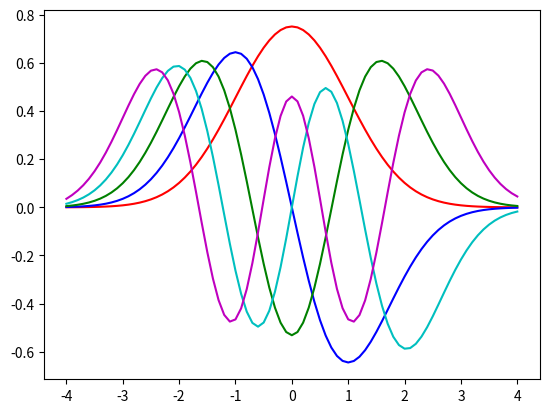

Here is the Python script that generated this plot:
import numpy as np
from scipy.integrate import odeint
import matplotlib.pyplot as plt

def shoot(phi_primes, x, epsilon):
    return [phi_primes[1], (x**2 - epsilon) * phi_primes[0]]

tol = 1e-6  # define a tolerance level 
col = ['r', 'b', 'g', 'c', 'm']  # eigenfunc colors
epsilon_0 = 0.1; initial = [1, 4]
xspan =  np.arange(-4, 4.1, 0.1)

eigenvals=[]
A1 = np.zeros((len(xspan), 5))

for modes in range(1, 6):  # begin mode loop
    epsilon = epsilon_0  
    depsilon = epsilon_0 / 100
    for _ in range(1000):
        phi = odeint(shoot, initial, xspan, args=(epsilon,)) 
        boundcheck = phi[-1, 1] + np.sqrt(16 - epsilon)*phi[-1, 0]

        if abs(phi[-1, 0]) < tol:  # check for convergence
            break  # get out of convergence loop

        if (-1) ** (modes + 1) * boundcheck > 0:
            epsilon += depsilon
        else:
            epsilon -= depsilon / 2
            depsilon /= 2
    
    eigenvals.append(epsilon)
    epsilon_0 = epsilon + 0.1  # after finding eigenvalue, pick new start
    norm = np.trapz(phi[:, 0] * phi[:, 0], xspan)  # calculate the normalization
    plt.plot(xspan, phi[:, 0] / np.sqrt(norm), col[modes - 1])  # plot modes
    A1[:, modes - 1] = np.abs(phi[:, 0] / np.sqrt(norm))

eigenvals = np.array(eigenvals)
A2 = eigenvals
plt.show()